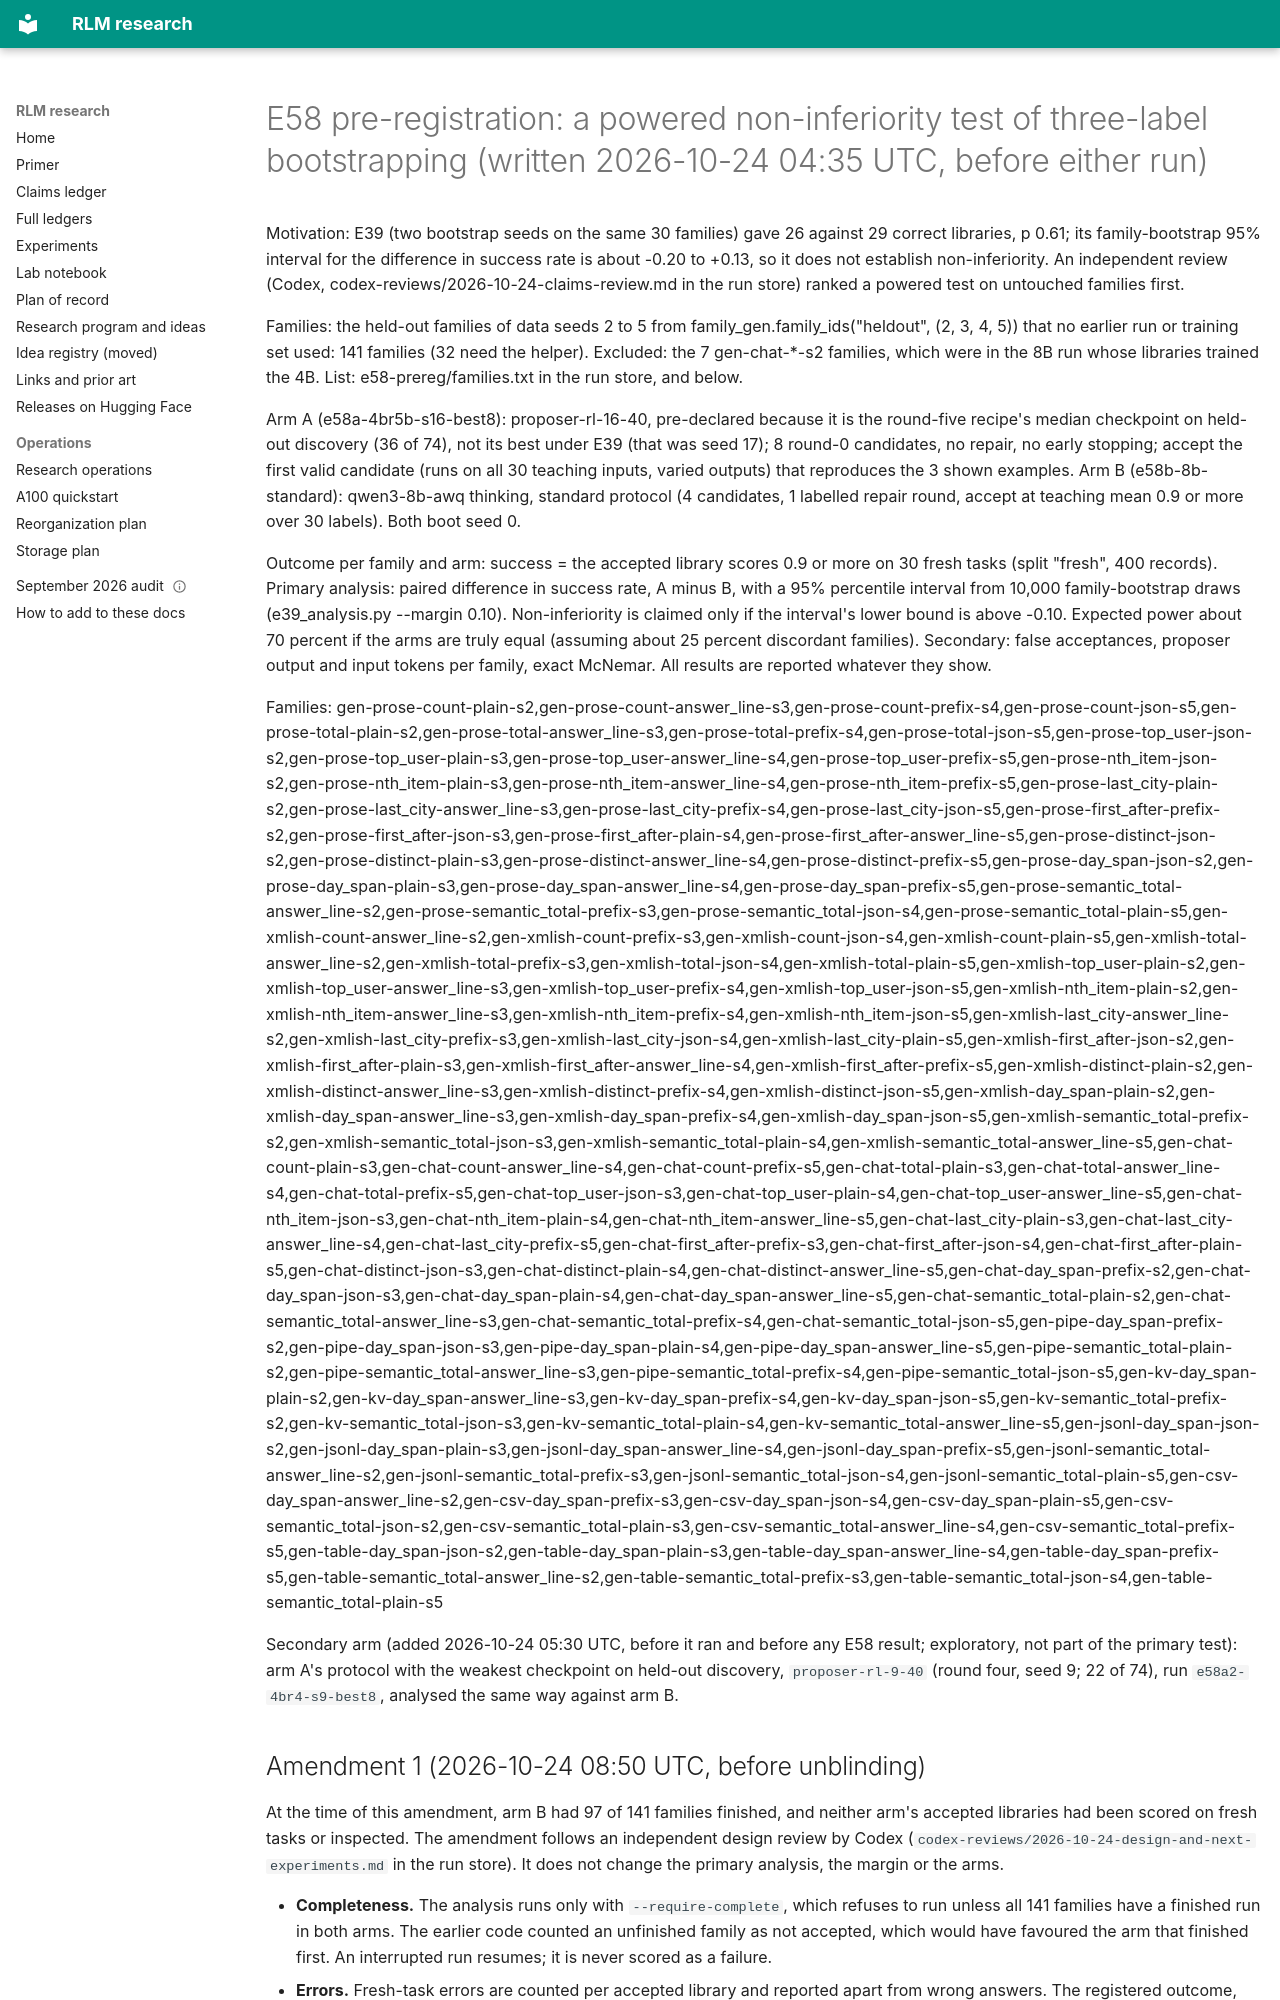

repository: queelius/rlm · page: notebook/assets-e58-preregistration/index.html · generator: mkdocs

# E58 pre-registration: a powered non-inferiority test of three-label bootstrapping (written 2026-10-24 04:35 UTC, before either run)

Motivation: E39 (two bootstrap seeds on the same 30 families) gave 26 against 29 correct libraries, p 0.61; its
family-bootstrap 95% interval for the difference in success rate is about -0.20 to +0.13, so it does not establish
non-inferiority. An independent review (Codex, codex-reviews/2026-10-24-claims-review.md in the run store) ranked a
powered test on untouched families first.

Families: the held-out families of data seeds 2 to 5 from family_gen.family_ids("heldout", (2, 3, 4, 5)) that no
earlier run or training set used: 141 families (32 need the helper). Excluded: the 7 gen-chat-*-s2 families, which
were in the 8B run whose libraries trained the 4B. List: e58-prereg/families.txt in the run store, and below.

Arm A (e58a-4br5b-s16-best8): proposer-rl-16-40, pre-declared because it is the round-five recipe's median checkpoint
on held-out discovery (36 of 74), not its best under E39 (that was seed 17); 8 round-0 candidates, no repair, no early
stopping; accept the first valid candidate (runs on all 30 teaching inputs, varied outputs) that reproduces the 3
shown examples. Arm B (e58b-8b-standard): qwen3-8b-awq thinking, standard protocol (4 candidates, 1 labelled repair
round, accept at teaching mean 0.9 or more over 30 labels). Both boot seed 0.

Outcome per family and arm: success = the accepted library scores 0.9 or more on 30 fresh tasks (split "fresh", 400
records). Primary analysis: paired difference in success rate, A minus B, with a 95% percentile interval from 10,000
family-bootstrap draws (e39_analysis.py --margin 0.10). Non-inferiority is claimed only if the interval's lower bound
is above -0.10. Expected power about 70 percent if the arms are truly equal (assuming about 25 percent discordant
families). Secondary: false acceptances, proposer output and input tokens per family, exact McNemar. All results are
reported whatever they show.
